The GitHub repository saiwho/ikea-dataset-classification contains a labelled image folder "data" with 4 categories: bed, chair, dinnerware, wardrobe. Examples follow, each with its label.

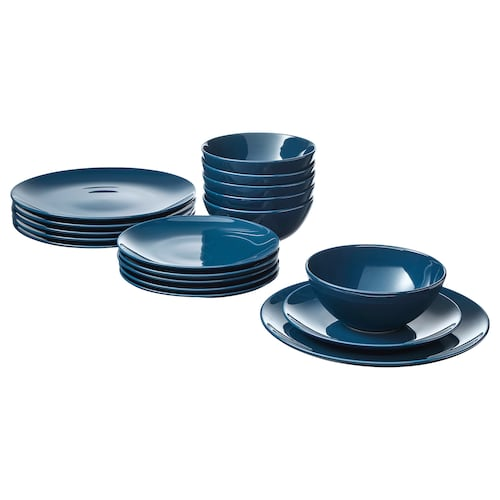
Label: dinnerware

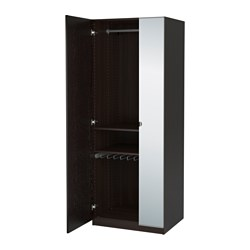
Label: wardrobe

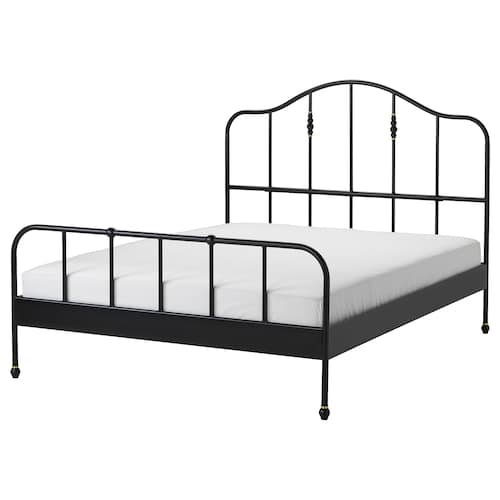
Label: bed

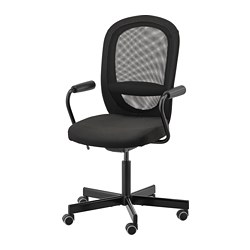
Label: chair

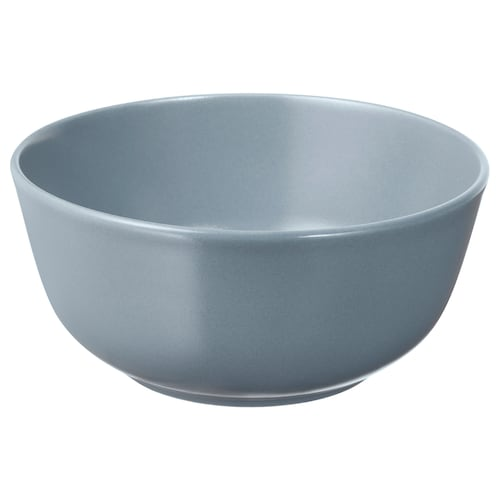
Label: dinnerware

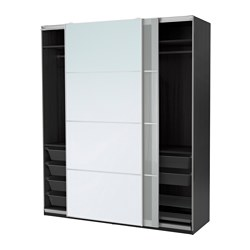
Label: wardrobe
